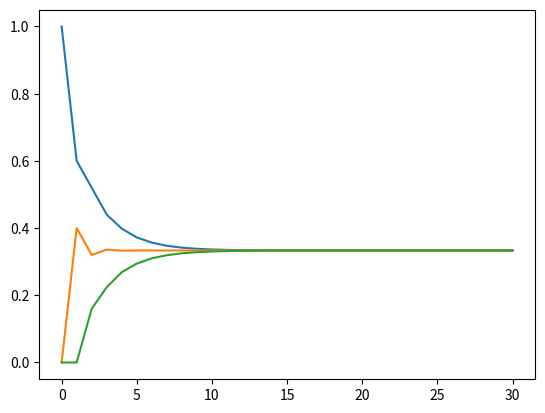

Generate this figure with matplotlib:
import matplotlib.pyplot as plt

staypct = 0.6

doors = [[1,0,0]]
for i in range(30):
    doors += [[staypct*doors[-1][0] + 0.4*doors[-1][1],
               (1-staypct)*doors[-1][0] + 0.2*doors[-1][1] + (1-staypct)*doors[-1][2],
               staypct*doors[-1][2] + 0.4*doors[-1][1]]]

for i in zip(*doors):
    plt.plot(range(31), i)
plt.show()
